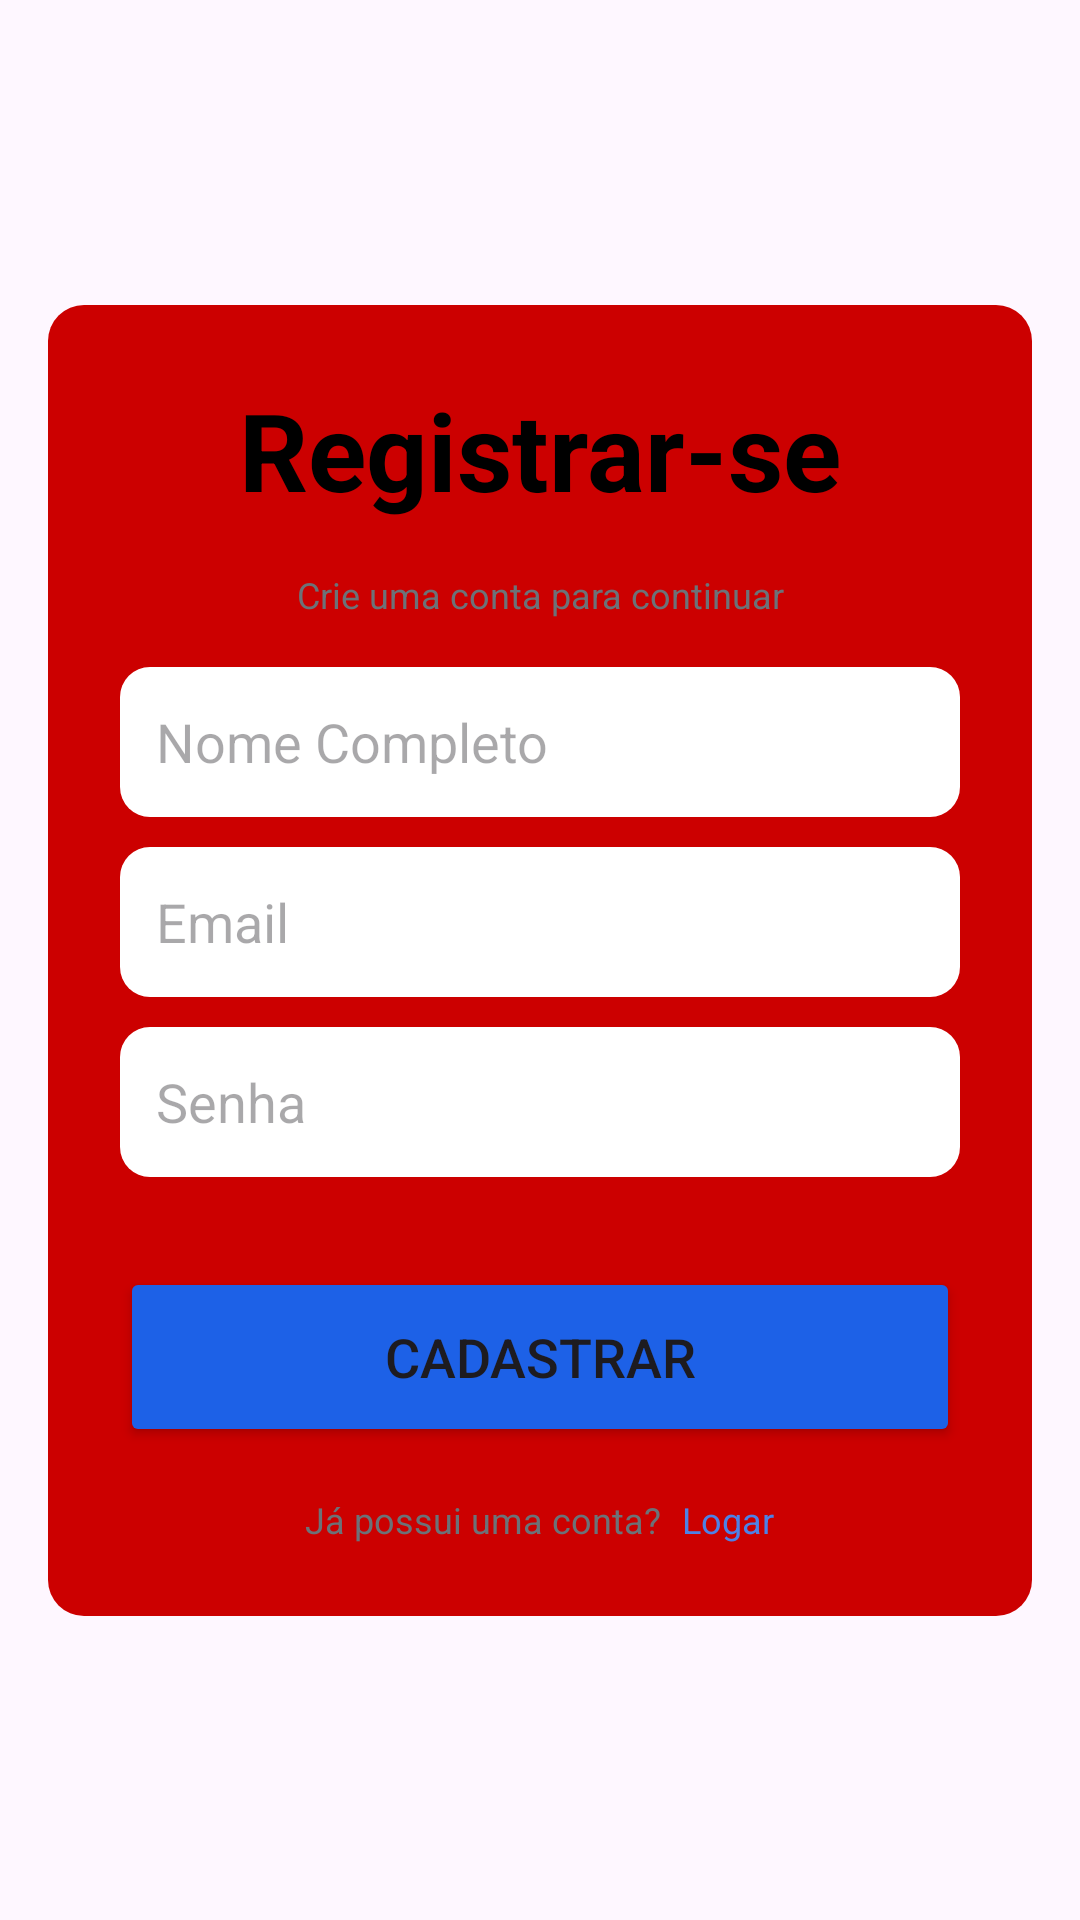

The Android layout XML behind this screen, and the referenced resources:
<!-- AndroidManifest.xml: application theme Theme.SmartWash -->
<!-- res/layout/activity_register.xml -->
<?xml version="1.0" encoding="utf-8"?>
<androidx.constraintlayout.widget.ConstraintLayout
    xmlns:android="http://schemas.android.com/apk/res/android"
    xmlns:app="http://schemas.android.com/apk/res-auto"
    xmlns:tools="http://schemas.android.com/tools"
    android:layout_width="match_parent"
    android:layout_height="match_parent"
    tools:context=".RegisterActivity">

    <LinearLayout
        android:layout_width="match_parent"
        android:layout_height="wrap_content"
        android:orientation="vertical"
        android:gravity="center"
        android:padding="24dp"
        android:layout_marginLeft="16dp"
        android:layout_marginRight="16dp"
        app:layout_constraintTop_toTopOf="parent"
        app:layout_constraintBottom_toBottomOf="parent"
        app:layout_constraintLeft_toLeftOf="parent"
        app:layout_constraintRight_toRightOf="parent"
        android:background="@drawable/rounded_background"
        >

        <TextView
            android:layout_width="match_parent"
            android:layout_height="wrap_content"
            android:text="Registrar-se"
            android:textSize="36sp"
            android:textAlignment="center"
            android:textStyle="bold"
            android:textColor="@color/black"/>

        <TextView
            android:layout_width="match_parent"
            android:layout_height="wrap_content"
            android:text="Crie uma conta para continuar"
            android:textSize="12sp"
            android:textAlignment="center"
            android:textColor="@color/gray"
            android:layout_marginTop="16dp"/>

        <EditText
            android:layout_width="match_parent"
            android:layout_height="50dp"
            android:hint="Nome Completo"
            android:background="@drawable/custome_edittext"
            android:padding="12dp"
            android:layout_marginTop="16dp"/>

        <EditText
            android:layout_width="match_parent"
            android:layout_height="50dp"
            android:hint="Email"
            android:background="@drawable/custome_edittext"
            android:padding="12dp"
            android:layout_marginTop="10dp"/>

        <EditText
            android:layout_width="match_parent"
            android:layout_height="50dp"
            android:hint="Senha"
            android:background="@drawable/custome_edittext"
            android:padding="12dp"
            android:layout_marginTop="10dp"/>

        <Button
            android:layout_width="match_parent"
            android:layout_height="60dp"
            android:text="Cadastrar"
            android:textSize="18sp"
            android:layout_marginTop="30dp"
            android:backgroundTint="@color/blue"
            app:cornerRadius="20dp"/>

        <LinearLayout
            android:layout_width="wrap_content"
            android:layout_height="wrap_content"
            android:orientation="horizontal"
            android:gravity="center"
            android:layout_marginTop="16dp">

            <TextView
                android:layout_width="wrap_content"
                android:layout_height="wrap_content"
                android:text="Já possui uma conta? "
                android:textSize="12sp"
                android:textAlignment="center"
                android:textColor="@color/gray"/>

            <TextView
                android:id="@+id/logarText"
                android:layout_width="wrap_content"
                android:layout_height="wrap_content"
                android:text="Logar"
                android:textSize="12sp"
                android:textAlignment="center"
                android:textColor="@color/blueLight"
                android:layout_marginStart="4dp"/>
        </LinearLayout>
    </LinearLayout>

</androidx.constraintlayout.widget.ConstraintLayout>
<!-- resources referenced by this layout -->
<resources>
  <color name="black">#FF000000</color>
  <color name="blue">#1D61E7</color>
  <color name="blueLight">#4D81E7</color>
  <color name="gray">#6C7278</color>
  <!-- drawable custome_edittext (drawable) -->
  <?xml version="1.0" encoding="utf-8"?>
  <shape xmlns:android="http://schemas.android.com/apk/res/android"
      android:shape="rectangle">
  
      
      <solid android:color="#FFFFFF"/>
  
      <stroke
          android:color="@color/black"/>
  
      <corners
          android:radius="10dp"/>
  </shape>
  <!-- drawable rounded_background (drawable) -->
  <shape xmlns:android="http://schemas.android.com/apk/res/android">
      <solid android:color="@android:color/holo_red_dark" />
      <corners android:radius="12dp" />
  </shape>
  <style name="Theme.SmartWash" parent="Base.Theme.SmartWash" />
  <style name="Base.Theme.SmartWash" parent="Theme.Material3.DayNight.NoActionBar">
          
          
      </style>
</resources>
